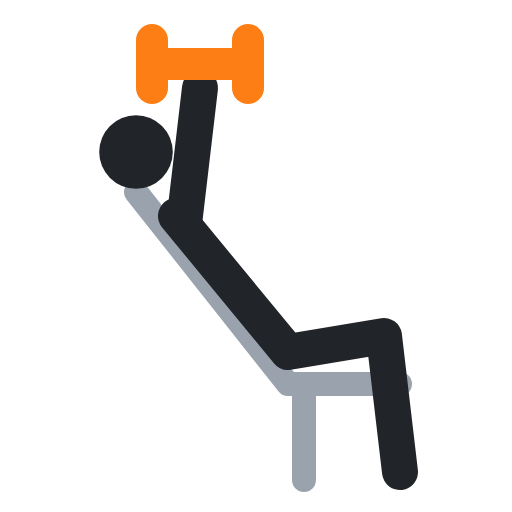
t = 0.00 s
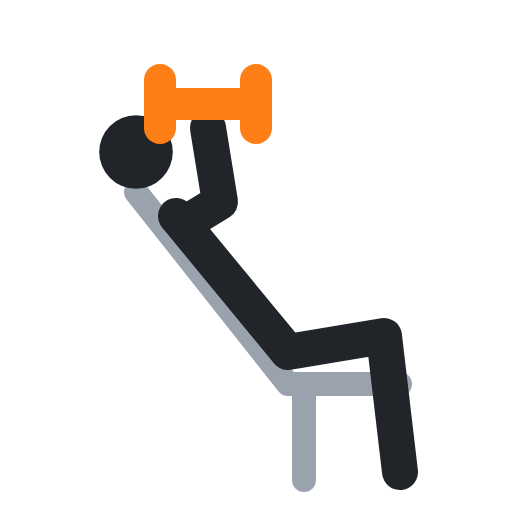
t = 0.40 s
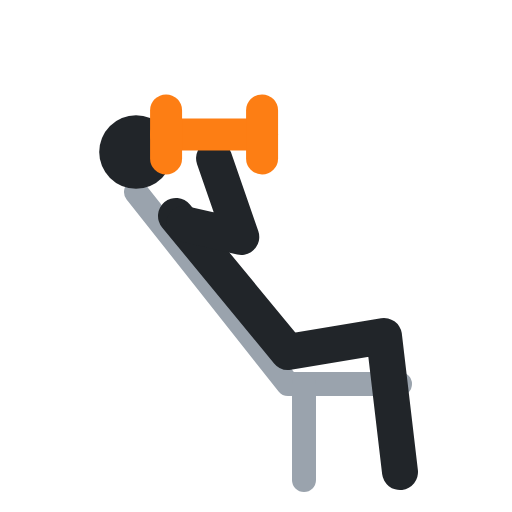
t = 0.60 s
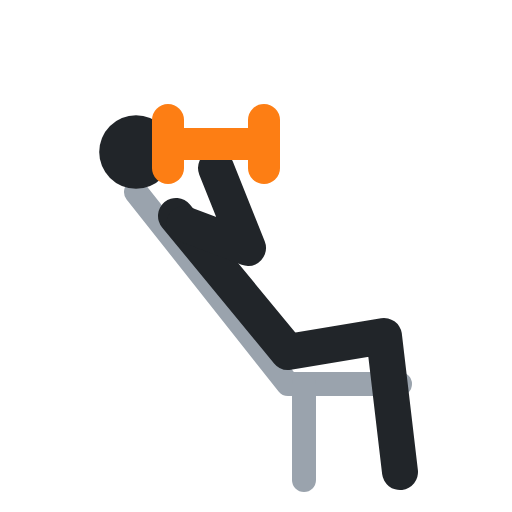
t = 1.00 s
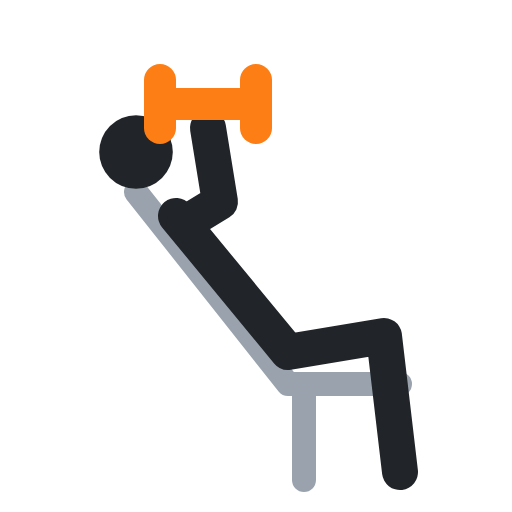
t = 1.40 s
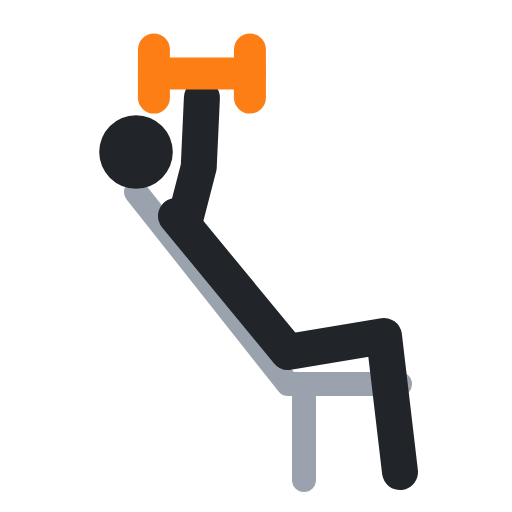
t = 1.60 s

The animated SVG that drew these frames (rendered in a browser with its animation timeline set to each time). Animation: 4 SMIL elements (animate=4); one cycle of 2.00 s, repeats indefinitely.

<svg xmlns="http://www.w3.org/2000/svg" viewBox="0 0 64 64" fill="none" stroke-linecap="round" stroke-linejoin="round"><polyline points="17,24 36,48 50,48" stroke="#9aa3ad" stroke-width="3"/><polyline points="38,48 38,60" stroke="#9aa3ad" stroke-width="3"/><circle cx="17" cy="19" r="4.6" fill="#212529"/><polyline points="22,27 36,44 48,42 50,59" stroke="#212529" stroke-width="4.5"/><polyline points="23,28 24,19.5 25,11" stroke="#212529" stroke-width="4.5"><animate attributeName="points" values="23,28 24,19.5 25,11;23,28 31,31 27,21;23,28 31,31 27,21;23,28 24,19.5 25,11;23,28 24,19.5 25,11" keyTimes="0;.4;.5;.9;1" calcMode="spline" keySplines=".45 0 .55 1;.45 0 .55 1;.45 0 .55 1;.45 0 .55 1" dur="2s" repeatCount="indefinite"/></polyline><polyline points="19,8 31,8" stroke="#fd7e14" stroke-width="4"><animate attributeName="points" values="19,8 31,8;21,18 33,18;21,18 33,18;19,8 31,8;19,8 31,8" keyTimes="0;.4;.5;.9;1" calcMode="spline" keySplines=".45 0 .55 1;.45 0 .55 1;.45 0 .55 1;.45 0 .55 1" dur="2s" repeatCount="indefinite"/></polyline><polyline points="19,5 19,11" stroke="#fd7e14" stroke-width="4"><animate attributeName="points" values="19,5 19,11;21,15 21,21;21,15 21,21;19,5 19,11;19,5 19,11" keyTimes="0;.4;.5;.9;1" calcMode="spline" keySplines=".45 0 .55 1;.45 0 .55 1;.45 0 .55 1;.45 0 .55 1" dur="2s" repeatCount="indefinite"/></polyline><polyline points="31,5 31,11" stroke="#fd7e14" stroke-width="4"><animate attributeName="points" values="31,5 31,11;33,15 33,21;33,15 33,21;31,5 31,11;31,5 31,11" keyTimes="0;.4;.5;.9;1" calcMode="spline" keySplines=".45 0 .55 1;.45 0 .55 1;.45 0 .55 1;.45 0 .55 1" dur="2s" repeatCount="indefinite"/></polyline></svg>
